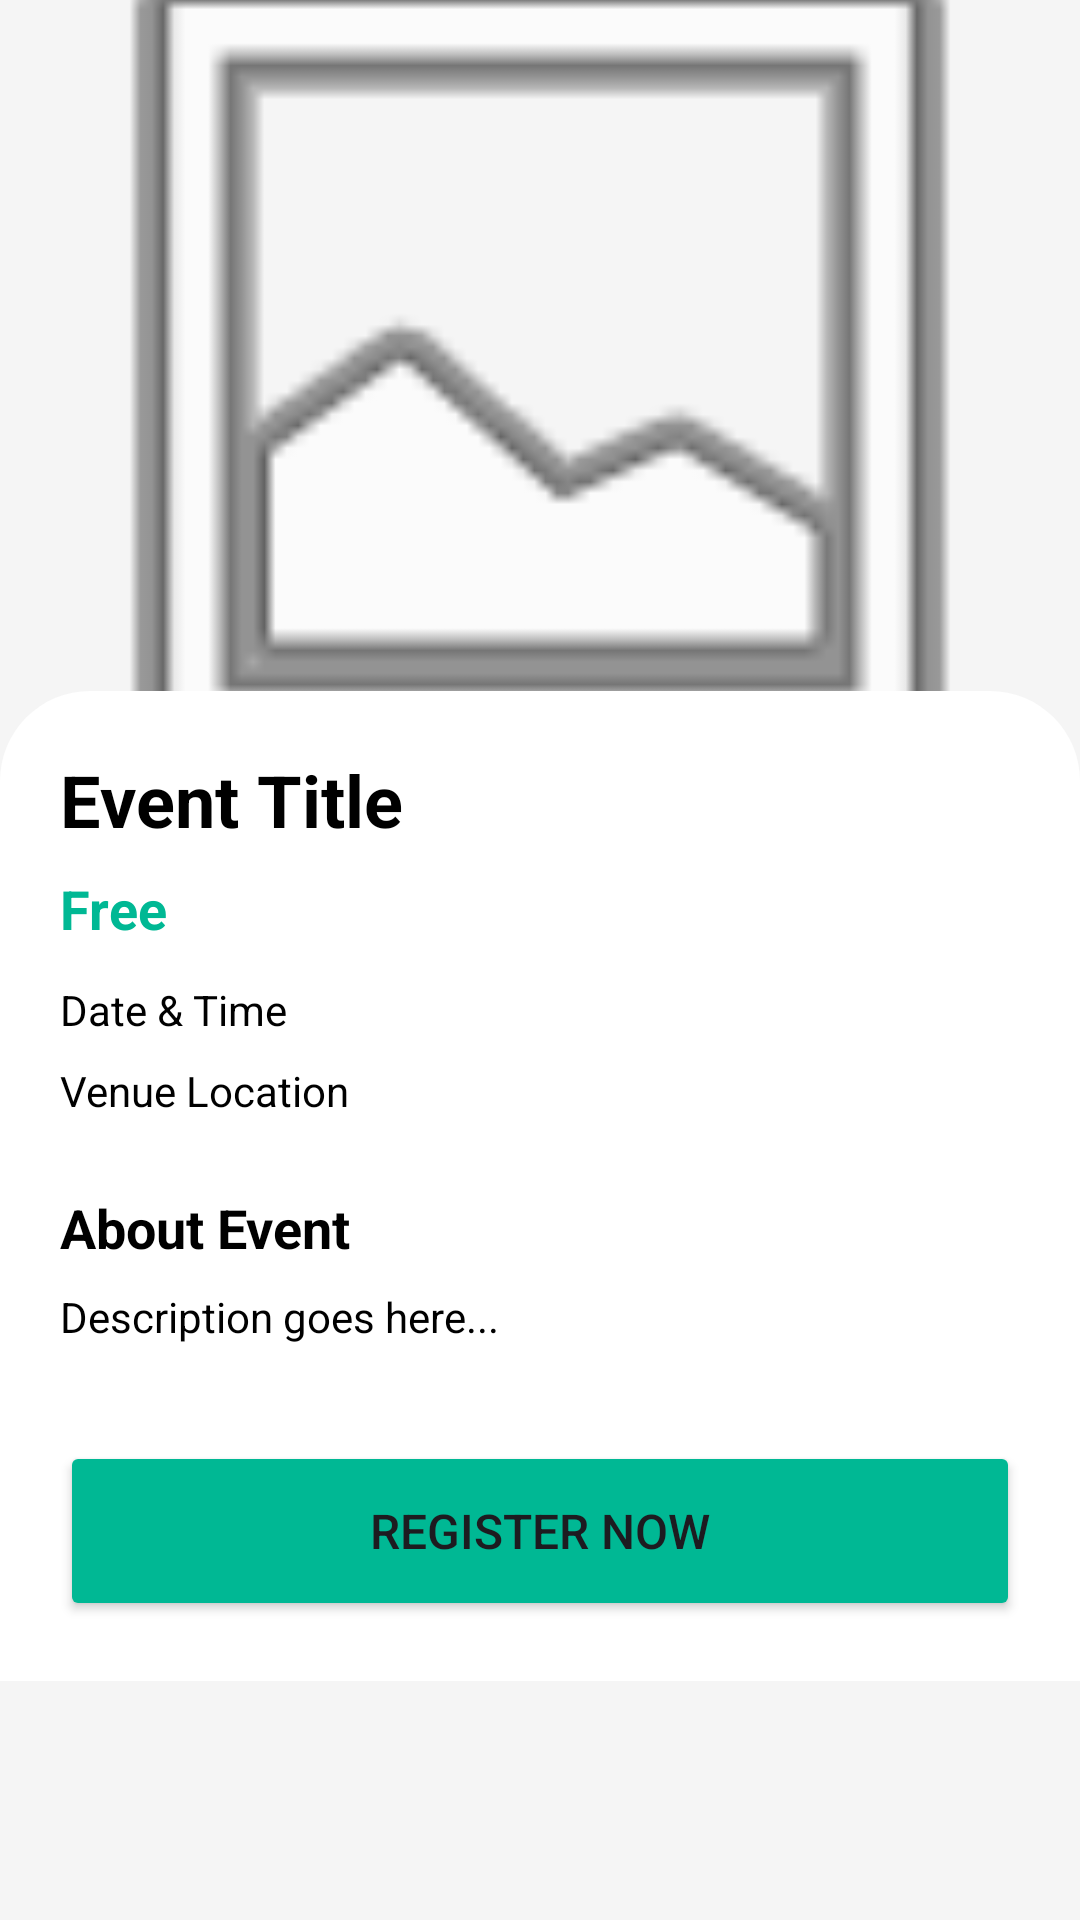

The Android layout XML behind this screen, and the referenced resources:
<!-- AndroidManifest.xml: application theme Theme.Campus_Sphere -->
<!-- res/layout/activity_event_details.xml -->
<?xml version="1.0" encoding="utf-8"?>
<ScrollView xmlns:android="http://schemas.android.com/apk/res/android"
    xmlns:app="http://schemas.android.com/apk/res-auto"
    android:layout_width="match_parent"
    android:layout_height="match_parent"
    android:background="#F5F5F5">

    <LinearLayout
        android:layout_width="match_parent"
        android:layout_height="wrap_content"
        android:orientation="vertical">

        <ImageView
            android:id="@+id/detailImage"
            android:layout_width="match_parent"
            android:layout_height="250dp"
            android:scaleType="centerCrop"
            android:src="@android:drawable/ic_menu_gallery"/>

        <LinearLayout
            android:layout_width="match_parent"
            android:layout_height="wrap_content"
            android:orientation="vertical"
            android:padding="20dp"
            android:background="@drawable/rounded_top_corners_bg"
            android:layout_marginTop="-20dp">

            <TextView
                android:id="@+id/detailTitle"
                android:layout_width="wrap_content"
                android:layout_height="wrap_content"
                android:text="Event Title"
                android:textSize="24sp"
                android:textStyle="bold"
                android:textColor="#000000"/>

            <TextView
                android:id="@+id/detailPrice"
                android:layout_width="wrap_content"
                android:layout_height="wrap_content"
                android:text="Free"
                android:textSize="18sp"
                android:textColor="#00B894"
                android:textStyle="bold"
                android:layout_marginTop="8dp"/>

            <TextView
                android:id="@+id/detailDateTime"
                android:layout_width="wrap_content"
                android:layout_height="wrap_content"
                android:text="Date &amp; Time"
                android:drawablePadding="8dp"
                android:textColor="#000000"
                android:layout_marginTop="12dp"/>

            <TextView
                android:id="@+id/detailVenue"
                android:layout_width="wrap_content"
                android:layout_height="wrap_content"
                android:text="Venue Location"
                android:drawablePadding="8dp"
                android:textColor="#000000"
                android:layout_marginTop="8dp"/>

            <TextView
                android:layout_width="wrap_content"
                android:layout_height="wrap_content"
                android:text="About Event"
                android:textStyle="bold"
                android:textSize="18sp"
                android:textColor="#000000"
                android:layout_marginTop="24dp"/>

            <TextView
                android:id="@+id/detailDesc"
                android:layout_width="match_parent"
                android:layout_height="wrap_content"
                android:text="Description goes here..."
                android:lineSpacingExtra="4dp"
                android:textColor="#000000"
                android:layout_marginTop="8dp"/>

            <LinearLayout
                android:layout_width="match_parent"
                android:layout_height="wrap_content"
                android:orientation="vertical"
                android:layout_marginTop="32dp">

                <Button
                    android:id="@+id/actionBtn"
                    android:layout_width="match_parent"
                    android:layout_height="60dp"
                    android:text="Register Now"
                    android:textSize="16sp"
                    android:backgroundTint="#00B894"/>

                <Button
                    android:id="@+id/viewStudentsBtn"
                    android:layout_width="match_parent"
                    android:layout_height="60dp"
                    android:text="View Registered Students"
                    android:textColor="#000000"
                    android:backgroundTint="#FFFFFF"
                    app:strokeColor="#000000"
                    app:strokeWidth="2dp"
                    android:textStyle="bold"
                    android:layout_marginTop="12dp"
                    android:visibility="gone"/>

            </LinearLayout>

        </LinearLayout>
    </LinearLayout>
</ScrollView>
<!-- resources referenced by this layout -->
<resources>
  <!-- drawable rounded_top_corners_bg (drawable) -->
  <?xml version="1.0" encoding="utf-8"?>
  <shape xmlns:android="http://schemas.android.com/apk/res/android">
      <solid android:color="#FFFFFF"/>
  
      <corners
          android:topLeftRadius="30dp"
          android:topRightRadius="30dp"
          android:bottomLeftRadius="0dp"
          android:bottomRightRadius="0dp"/>
  </shape>
  <style name="Theme.Campus_Sphere" parent="Base.Theme.Campus_Sphere" />
  <style name="Base.Theme.Campus_Sphere" parent="Theme.Material3.DayNight.NoActionBar">
          <item name="colorPrimary">@color/app_primary</item>
          <item name="colorOnPrimary">@color/app_on_primary</item>
          <item name="colorPrimaryContainer">@color/app_primary_container</item>
          <item name="colorSecondary">@color/app_secondary</item>
          <item name="colorSecondaryContainer">@color/app_secondary_container</item>
          <item name="colorSurface">@color/app_surface</item>
          <item name="colorOnSurface">@color/app_on_surface</item>
          <item name="colorError">@color/app_error</item>
          <item name="android:windowBackground">@color/app_background</item>
          <item name="android:navigationBarColor">@color/app_surface</item>
      </style>
  <color name="app_primary">#0B3D91</color>
  <color name="app_on_primary">#FFFFFF</color>
  <color name="app_primary_container">#DCE7FF</color>
  <color name="app_secondary">#00B894</color>
  <color name="app_secondary_container">#D6FFF4</color>
  <color name="app_surface">#FFFFFF</color>
  <color name="app_on_surface">#1F2937</color>
  <color name="app_error">#D63031</color>
  <color name="app_background">#F6F7FB</color>
</resources>
